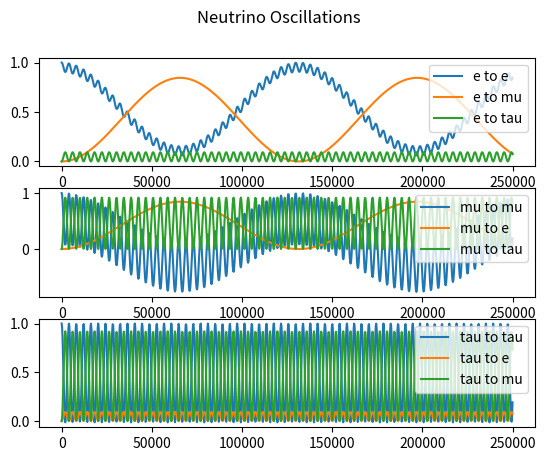

This figure's Python source:
import numpy as np
import matplotlib.pyplot as plt


'''
To Do           - tau interactions
                - clean up constant variables into dicts or lists
'''


'''
Variables and Constants
'''
# # Constants
# Mass difference squared between two flavour states
delta_m_sq = {'eu': 7.53e-5, 'tu': 2.44e-3, 'te': 2.44e-3, 'ue': 7.53e-5, 'ut': 2.44e-3, 'et': 2.44e-3}     # eV**2
delta_m_e_mu_sq = 7.53e-5      # eV**2
delta_m_tau_mu_sq = 2.44e-3    # eV**2  # can be +ve or -ve
delta_m_tau_e_sq = 2.44e-3     # eV**2  # can be +ve or -ve
delta_m_mu_e_sq = delta_m_e_mu_sq      # eV**2
delta_m_mu_tau_sq = delta_m_tau_mu_sq    # can be +ve or -ve
delta_m_e_tau_sq = delta_m_tau_e_sq     # eV**2

# Angle between flavour states
sin_q_theta = {'eu': 0.846, 'tu': 0.92, 'te': 0.093, 'ue': 0.846, 'ut': 0.92, 'et': 0.093}
sin_sq_theta_e_tau = 0.093
sin_sq_theta_e_mu = 0.846
sin_sq_theta_mu_tau = 0.92      # actually > 0.92 but it varies on atmospheric values
sin_sq_theta_mu_e = sin_sq_theta_e_mu
sin_sq_theta_tau_e = sin_sq_theta_e_tau
sin_sq_theta_tau_mu = sin_sq_theta_mu_tau

G_f = 1.1663787e-5         # GeV-2
sin_sq_theta_w = 0.22290        # Weinberg angle
m_e = 0.511 * 1e-3     # GeV c-2
m_u = 105 * 1e-3       # GeV c-2
sigma_naught = 1.72e-45         # m**2 / GeV

# # Variables
m_out = 10       # reactant mass out (electrons, muons etc)
m_in = 1000        # reactant mass in (electrons, muons etc)
E_v = 100     # Neutrino energy
L = 10       # distance oscillating (for oscillation)
E = E_v     # Neutrino beam energy
d = 10       # distance travelled (for decoherence)



'''
Oscillation Probabilities   -   p_oscill = (np.sin(2 * theta))**2 * (np.sin((delta_m_sq * L) / (4 * E)))**2
'''
class Oscillations:
    def __init__(self, distance):
        self.prob_list = {
            'eu': [], 'et': [], 
            'ue': [], 'ut': [], 
            'te': [], 'tu': [], 
            'ee': [], 'uu': [],     # do these last as theyre calculated based on the previously calculated
            'tt': [],
        }

        self.prob_reduced = {
            'e': [],
            'u': [],
            't': []
        }

        self.prob_neut = []

        self.max_points = 1000      # Number of points
        E = 4      # GeV
        self.L = distance    # Km
        self.x_range = np.linspace(0, self.L / E, self.max_points)
        theta_range = np.linspace(0, 2 * np.pi, self.max_points)
    
    def calculate(self):
        for x in self.x_range:
            # print(f"Calculated Probability of {self.max_points}")
            for change in self.prob_list.keys():
                if change not in ['ee', 'uu', 'tt']:
                    self.prob_list[change].append(Oscillations.prob(self, flavours=change, x=x))
            self.prob_list['ee'].append(1 - (self.prob_list['eu'][-1] + self.prob_list['et'][-1]))
            self.prob_list['uu'].append(1 - (self.prob_list['ue'][-1] + self.prob_list['ut'][-1]))
            self.prob_list['tt'].append(1 - (self.prob_list['te'][-1] + self.prob_list['tu'][-1]))

        self.prob_reduced['e'] = [self.prob_list['ee'], self.prob_list['eu'], self.prob_list['et']]
        self.prob_reduced['u'] = [self.prob_list['uu'], self.prob_list['ue'], self.prob_list['ut']]
        self.prob_reduced['t'] = [self.prob_list['tt'], self.prob_list['te'], self.prob_list['tu']]
        Oscillations.plot(self)

    def plot(self):
        fig, axs = plt.subplots(3)
        fig.suptitle('Neutrino Oscillations')

        n = 0
        # for interaction, probs in self.prob_reduced.items():
        #     axs[n].plot(self.x_range, probs[n])
        #     if n == 0:
        #         axs[n].legend(['e to e', 'e to mu', 'e to tau'], loc=1)
        #     elif n == 1:
        #         axs[n].legend(['mu to mu', 'mu to e', 'mu to tau'], loc=1)
        #     elif n == 2:
        #         axs[n].legend(['tau to tau', 'tau to e', 'tau to mu'], loc=1)
        #     n += 1
        for initial in self.prob_reduced.values():
            if n == 0:
                for p in initial:
                    axs[n].plot(self.x_range, p)
                    axs[n].legend(['e to e', 'e to mu', 'e to tau'], loc=1)
            if n == 1:
                for p in initial:
                    axs[n].plot(self.x_range, p)
                    axs[n].legend(['mu to mu', 'mu to e', 'mu to tau'], loc=1)
            if n == 2:
                for p in initial:
                    axs[n].plot(self.x_range, p)
                    axs[n].legend(['tau to tau', 'tau to e', 'tau to mu'], loc=1)
            n += 1


            # if n == 1:
            #     for p in probs:
            #         axs[n].plot(self.x_range, p)
            #         axs[n].legend(['mu to mu', 'mu to e', 'mu to tau'], loc=1)
            # if n == 2:
            #     for p in probs:
            #         axs[n].plot(self.x_range, p)
            #         axs[n].legend(['tau to tau', 'tau to e', 'tau to mu'], loc=1)

        # for initial_flavours, probs in self.prob_reduced.items():
        #     axs[n].plot(self.x_range, probs[0], '-')
        #     axs[n].plot(self.x_range, probs[1], '-')
        #     axs[n].plot(self.x_range, probs[2], '-')
        # plt.legend(self.prob_reduced.keys())
        # plt.legend(self.prob_neut.keys())
        plt.show()

    def prob(self, flavours, x):
        if flavours == 'eu':
            prob = sin_sq_theta_e_mu * np.square(np.sin(1.27 * delta_m_e_mu_sq * x / 4))
        elif flavours == 'et':
            prob = sin_sq_theta_e_tau * np.square(np.sin(1.27 * delta_m_e_tau_sq * x / 4))
        elif flavours == 'ue':
            prob = sin_sq_theta_e_mu * np.square(np.sin(1.27 * delta_m_mu_e_sq * x / 4))
        elif flavours == 'ut':
            prob = sin_sq_theta_mu_tau * np.square(np.sin(1.27 * delta_m_mu_tau_sq * x / 4))
        elif flavours == 'te':
            prob = sin_sq_theta_tau_e * np.square(np.sin(1.27 * delta_m_tau_e_sq * x / 4))
        elif flavours == 'tu':
            prob = sin_sq_theta_tau_mu * np.square(np.sin(1.27 * delta_m_tau_mu_sq * x / 4))
        return prob



'''
Cross Sections
'''
class CrossSections:
    def __init__(self, energy, lepton):
        E_v = energy
        sigma_naught = 1.72e-45

        s_e = sigma_naught * np.pi / G_f**2
        s_u = s_e * (m_u / m_e)

        sigma_naught_e = (2 * m_e * G_f**2 * E_v) / np.pi
        sigma_naught_u = (2 * m_u * G_f**2 * E_v) / np.pi

        if lepton == 'e':
            sigma_naught = sigma_naught_e
            self.cs_without_ms = {'e_e': [], 'E_E': [], 'E_U': [], 'u_e': [], 'u_u': [], 'U_U': []}
            self.cs_with_ms = {'e_e': [], 'E_E': [], 'E_U': [], 'u_e': [], 'u_u': [], 'U_U': []}
        
        elif lepton == 'u':
            sigma_naught = sigma_naught_u
            self.cs_without_ms = {'e_e': [], 'E_E': [], 'U_E': [], 'e_u': [], 'u_u': [], 'U_U': []}
            self.cs_with_ms = {'e_e': [], 'E_E': [], 'U_E': [], 'e_u': [], 'u_u': [], 'U_U': []}
        
        for flavour in self.cs_without_ms.keys():
            cs = CrossSections.neutrino_and_electron(self, flavour=flavour) * energy * sigma_naught
            self.cs_without_ms[flavour].append(cs)
            self.cs_with_ms[flavour].append(
                cs * energy * sigma_naught * 
                CrossSections.mass_suppression(
                    self, flavour, energy=energy, reaction_lepton=lepton
                )
            )

    def neutrino_and_electron(self, flavour):
        if flavour == 'e_e':
            cs = 0.25 + sin_sq_theta_w + (4 / 3) * np.square(sin_sq_theta_w)
        elif flavour == 'E_E':
            cs = (1 / 12) + 1 / 3 * (sin_sq_theta_w + 4 / 3 * np.square(sin_sq_theta_w))
        elif flavour == 'E_U' or flavour == 'U_E':
            cs = 1 / 3
        elif flavour == 'u_e' or flavour == 'e_u':
            cs = 1
        elif flavour == 'u_u':
            cs = 1 / 4 - sin_sq_theta_w + 4 / 3 * np.square(sin_sq_theta_w)
        elif flavour == 'U_U':
            cs = 1 / 12 - 1 / 3 * sin_sq_theta_w + 4 / 3 * np.square(sin_sq_theta_w)
        return cs

    def mass_suppression(self, flavour, energy, reaction_lepton='e'):
        m_E = m_e
        m_U = m_u
        if reaction_lepton == 'e':
            m_in = m_e
        elif reaction_lepton == 'u':
            m_in = m_u

        if flavour == 'e_e':
            zeta = 1 - ((m_e ** 2) / (m_in ** 2 + 2 * m_in * energy))
        elif flavour == 'E_E':
            zeta = 1 - ((m_e ** 2) / (m_in ** 2 + 2 * m_in * energy))
        elif flavour == 'E_U':
            zeta = 1 - ((m_u ** 2) / (m_in ** 2 + 2 * m_in * energy))
        elif flavour == 'u_e':
            zeta = 1 - ((m_u ** 2) / (m_in ** 2 + 2 * m_in * energy))
        elif flavour == 'u_u':
            zeta = 1 - ((m_e ** 2) / (m_in ** 2 + 2 * m_in * energy))
        elif flavour == 'U_U':
            zeta = 1 - ((m_e ** 2) / (m_in ** 2 + 2 * m_in * energy))
        # neutrino-muon specific reactions
        elif flavour == 'U_E':
            zeta = 1 - ((m_e ** 2) / (m_in ** 2 + 2 * m_in * energy))
        elif flavour == 'e_u':
            zeta = 1 - ((m_e ** 2) / (m_in ** 2 + 2 * m_in * energy))
        return zeta



'''
Wave Functions (for plotting)
'''
class WaveFunctions:
    def __init__(self, accuracy):
        phi = np.linspace(0, np.pi, accuracy)
        theta = np.linspace(0, 2 * np.pi, 20)
        prob_at_detector = {'e_e': [], 'e_mu': [], 'e_tau': [],
                            'mu_mu': [], 'mu_e': [], 'mu_tau': [],
                            'tau_tau': [], 'tau_e': [], 'tau_mu': []}
        flavour_list = ['e_e', 'e_mu', 'e_tau', 'mu_mu', 'mu_e', 'mu_tau', 'tau_tau', 'tau_e', 'tau_mu']
        detector_1 = {'e_e': [], 'e_mu': [], 'e_tau': [],
                      'mu_mu': [], 'mu_e': [], 'mu_tau': [],
                      'tau_tau': [], 'tau_e': [], 'tau_mu': []}
        detector_2 = {'e_e': [], 'e_mu': [], 'e_tau': [],
                      'mu_mu': [], 'mu_e': [], 'mu_tau': [],
                      'tau_tau': [], 'tau_e': [], 'tau_mu': []}

        for flavour_change in flavour_list:
            for phi_value in phi:
                prob_at_detector[flavour_change].append(WaveFunctions.prob(self, flavour=flavour_change, phi=phi_value))

            for tuple in prob_at_detector[flavour_change]:
                detector_1[flavour_change].append(tuple[0])
                detector_2[flavour_change].append(tuple[0])

        fig1 = plt.figure()
        fig2 = plt.figure()
        ax1 = fig1.add_subplot(111)
        ax2 = fig2.add_subplot(111)
        ax1.title.set_text('Detector 1 Probabilities')
        ax2.title.set_text('Detector 2 Probabilities')

        ax1.set_xticks(ticks=np.linspace(start=0, stop=2 * np.pi, num=int(accuracy)))
        ax1.set_yticks(ticks=np.linspace(0, 1, num=5))
        ax2.set_xticks(ticks=np.linspace(start=0, stop=2 * np.pi, num=int(accuracy)))
        ax2.set_yticks(ticks=np.linspace(0, 1, num=5))


        for prob_list in detector_1.values():
            #print(prob_list)
            ax1.plot(phi, prob_list, '--', linewidth=1)

        for prob_list in detector_2.values():
            #print(prob_list)
            ax2.plot(phi, prob_list, '--', linewidth=1)

        ax1.legend(flavour_list, loc=1)
        ax2.legend(flavour_list, loc=1)

    def prob(self, flavour, phi):
        order_tau_d_same = 1
        order_tau_d_change = 1 / 3
        if flavour == 'e_e':
            prob_f1 = 1
            prob_f2 = 0
        elif flavour == 'e_mu':
            prob_f1 = 1 - (np.sqrt(sin_sq_theta_e_tau) / 2) * (1 - order_tau_d_change * np.cos(phi))
            prob_f2 = (np.sqrt(sin_sq_theta_e_tau) / 2) * (1 - order_tau_d_change * np.cos(phi))
        elif flavour == 'e_tau':
            prob_f1 = 1 - (np.sqrt(sin_sq_theta_e_tau) / 2) * (1 - order_tau_d_change * np.cos(phi))
            prob_f2 = (np.sqrt(sin_sq_theta_e_tau) / 2) * (1 - order_tau_d_change * np.cos(phi))
        if flavour == 'mu_mu':
            prob_f1 = 1
            prob_f2 = 0
        elif flavour == 'mu_e':
            prob_f1 = 1 - (np.sqrt(sin_sq_theta_e_mu) / 2) * (1 - order_tau_d_change * np.cos(phi))
            prob_f2 = (np.sqrt(sin_sq_theta_e_mu) / 2) * (1 - order_tau_d_change * np.cos(phi))
        elif flavour == 'mu_tau':
            prob_f1 = 1 - (np.sqrt(sin_sq_theta_mu_tau) / 2) * (1 - order_tau_d_change * np.cos(phi))
            prob_f2 = (np.sqrt(sin_sq_theta_mu_tau) / 2) * (1 - order_tau_d_change * np.cos(phi))
        if flavour == 'tau_tau':
            prob_f1 = 1
            prob_f2 = 0
        elif flavour == 'tau_e':
            prob_f1 = 1 - (np.sqrt(sin_sq_theta_tau_e) / 2) * (1 - order_tau_d_change * np.cos(phi))
            prob_f2 = (np.sqrt(sin_sq_theta_tau_e) / 2) * (1 - order_tau_d_change * np.cos(phi))
        elif flavour == 'tau_mu':
            prob_f1 = 1 - (np.sqrt(sin_sq_theta_tau_mu) / 2) * (1 - order_tau_d_change * np.cos(phi))
            prob_f2 = (np.sqrt(sin_sq_theta_tau_mu) / 2) * (1 - order_tau_d_change * np.cos(phi))
        return prob_f1, prob_f2



'''
Gates
'''
class Gates:
    def __init__(self, energy_list):
        self.energy_list = energy_list
        self.gate_energy_reactions = None
        self.leptons = {'e': [], 'u': []}       # currently only considering e and mu (no tau)
        self.all_values = {}

    def calculate(self):
        for energy in self.energy_list:
            for lepton in self.leptons.keys():
                # print(f'\n Cross Sections for Reactions with {lepton} at {energy} GeV:')
                self.leptons[lepton] = CrossSections(energy=energy, lepton=lepton)    # Energy in GeV

            gate_reactions = Gates.gate_cs(Gates.combine_cs(self))
            if self.gate_energy_reactions is None:      # checking if first time running this script
                self.gate_energy_reactions = gate_reactions
            else:
                for flavour, value in gate_reactions.items():
                    self.gate_energy_reactions[flavour].append(value[0])
            self.all_values[energy] = [values for values in gate_reactions.values()]
            print(f"Average Prob for {energy} GeV: ", np.average(self.all_values[energy]))
            if energy == self.energy_list[-1]:
                print(f"Neutrino-Lepton Gate Probabilities for {energy}GeV: \n {gate_reactions}")
            
        # plot
        Gates.plot_energies(self)
        plt.show()


    def combine_cs(self):
        all_cs = {'e_e': [], 'e_u': [], 'u_u': [], 'u_e': [], 'E_E': [], 'E_U': [], 'U_U': [], 'U_E': []}
        e_class = self.leptons['e']
        u_class = self.leptons['u']
        for all_reaction in all_cs.keys():
            for e_reaction, e_value in e_class.cs_without_ms.items():
                if e_reaction == all_reaction:
                    all_cs[all_reaction].append(e_value[0])
            for u_reaction, u_value in u_class.cs_without_ms.items():
                if u_reaction == all_reaction:
                    all_cs[all_reaction].append(u_value[0])

        for all_reaction, all_values in all_cs.items():
            if len(all_values) > 1:
                all_cs[all_reaction] = [(all_values[0] + all_values[1]) / 2]
        return all_cs


    @staticmethod
    def gate_cs(all_cs):
        # creates our final dict with the probabilities for all gate interactions
        single_reactions = ['e_e', 'e_u', 'u_u', 'u_e']
        single_reactions_anti = ['E_E', 'E_U', 'U_U', 'U_E']
        whole_reaction = []
        for first_reaction in single_reactions:
            for second_reaction in single_reactions:
                whole_reaction.append(first_reaction[0] + second_reaction[0] + '_' + first_reaction[2] + second_reaction[2])
        for first_reaction in single_reactions_anti:
            for second_reaction in single_reactions_anti:
                whole_reaction.append(first_reaction[0] + second_reaction[0] + '_' + first_reaction[2] + second_reaction[2])
        gate_reactions = {whole_keys: [] for whole_keys in whole_reaction}

        
        # reaction 1 is reaction_combined[0] + '_' + reaction_combined[3]
        # reaction 2 in reaction_combined[1] + '_' + reaction_combined[4]
        for reaction_combined in gate_reactions.keys():
            first_reaction = reaction_combined[0] + '_' + reaction_combined[3]
            second_reaction = reaction_combined[1] + '_' + reaction_combined[4]
            gate_reactions[reaction_combined] = [all_cs[first_reaction][0] * all_cs[second_reaction][0]]

        # for key, value in gate_reactions.items():
        #     print(f"{key}: {value}")
        return gate_reactions


    def plot_energies(self):
        for flavour, values in self.gate_energy_reactions.items():
            self.gate_energy_reactions[flavour] = [values, list(self.energy_list)]

        for flavour, values in self.gate_energy_reactions.items():
            plt.plot(values[1], values[0], '-')
        plt.title(f"Neutrino-Lepton Gate Cross-Sections for Energies: {int(min(self.energy_list))}GeV - {int(max(self.energy_list))}GeV")
        plt.legend(self.gate_energy_reactions.keys())



'''     
Running
'''
Oscillations(distance=1e6).calculate()    # Prints oscillation probabilities for flavours given the distance it travels

# WaveFunctions(accuracy=20)      # Currently Broken. Doesnt plot correctly # Accuracy is the number of points within the range

# Gates(energy_list=np.linspace(1, 100, 10)).calculate()         # calculates and plots gate probabilities at various energies for different interactions

plt.show()



